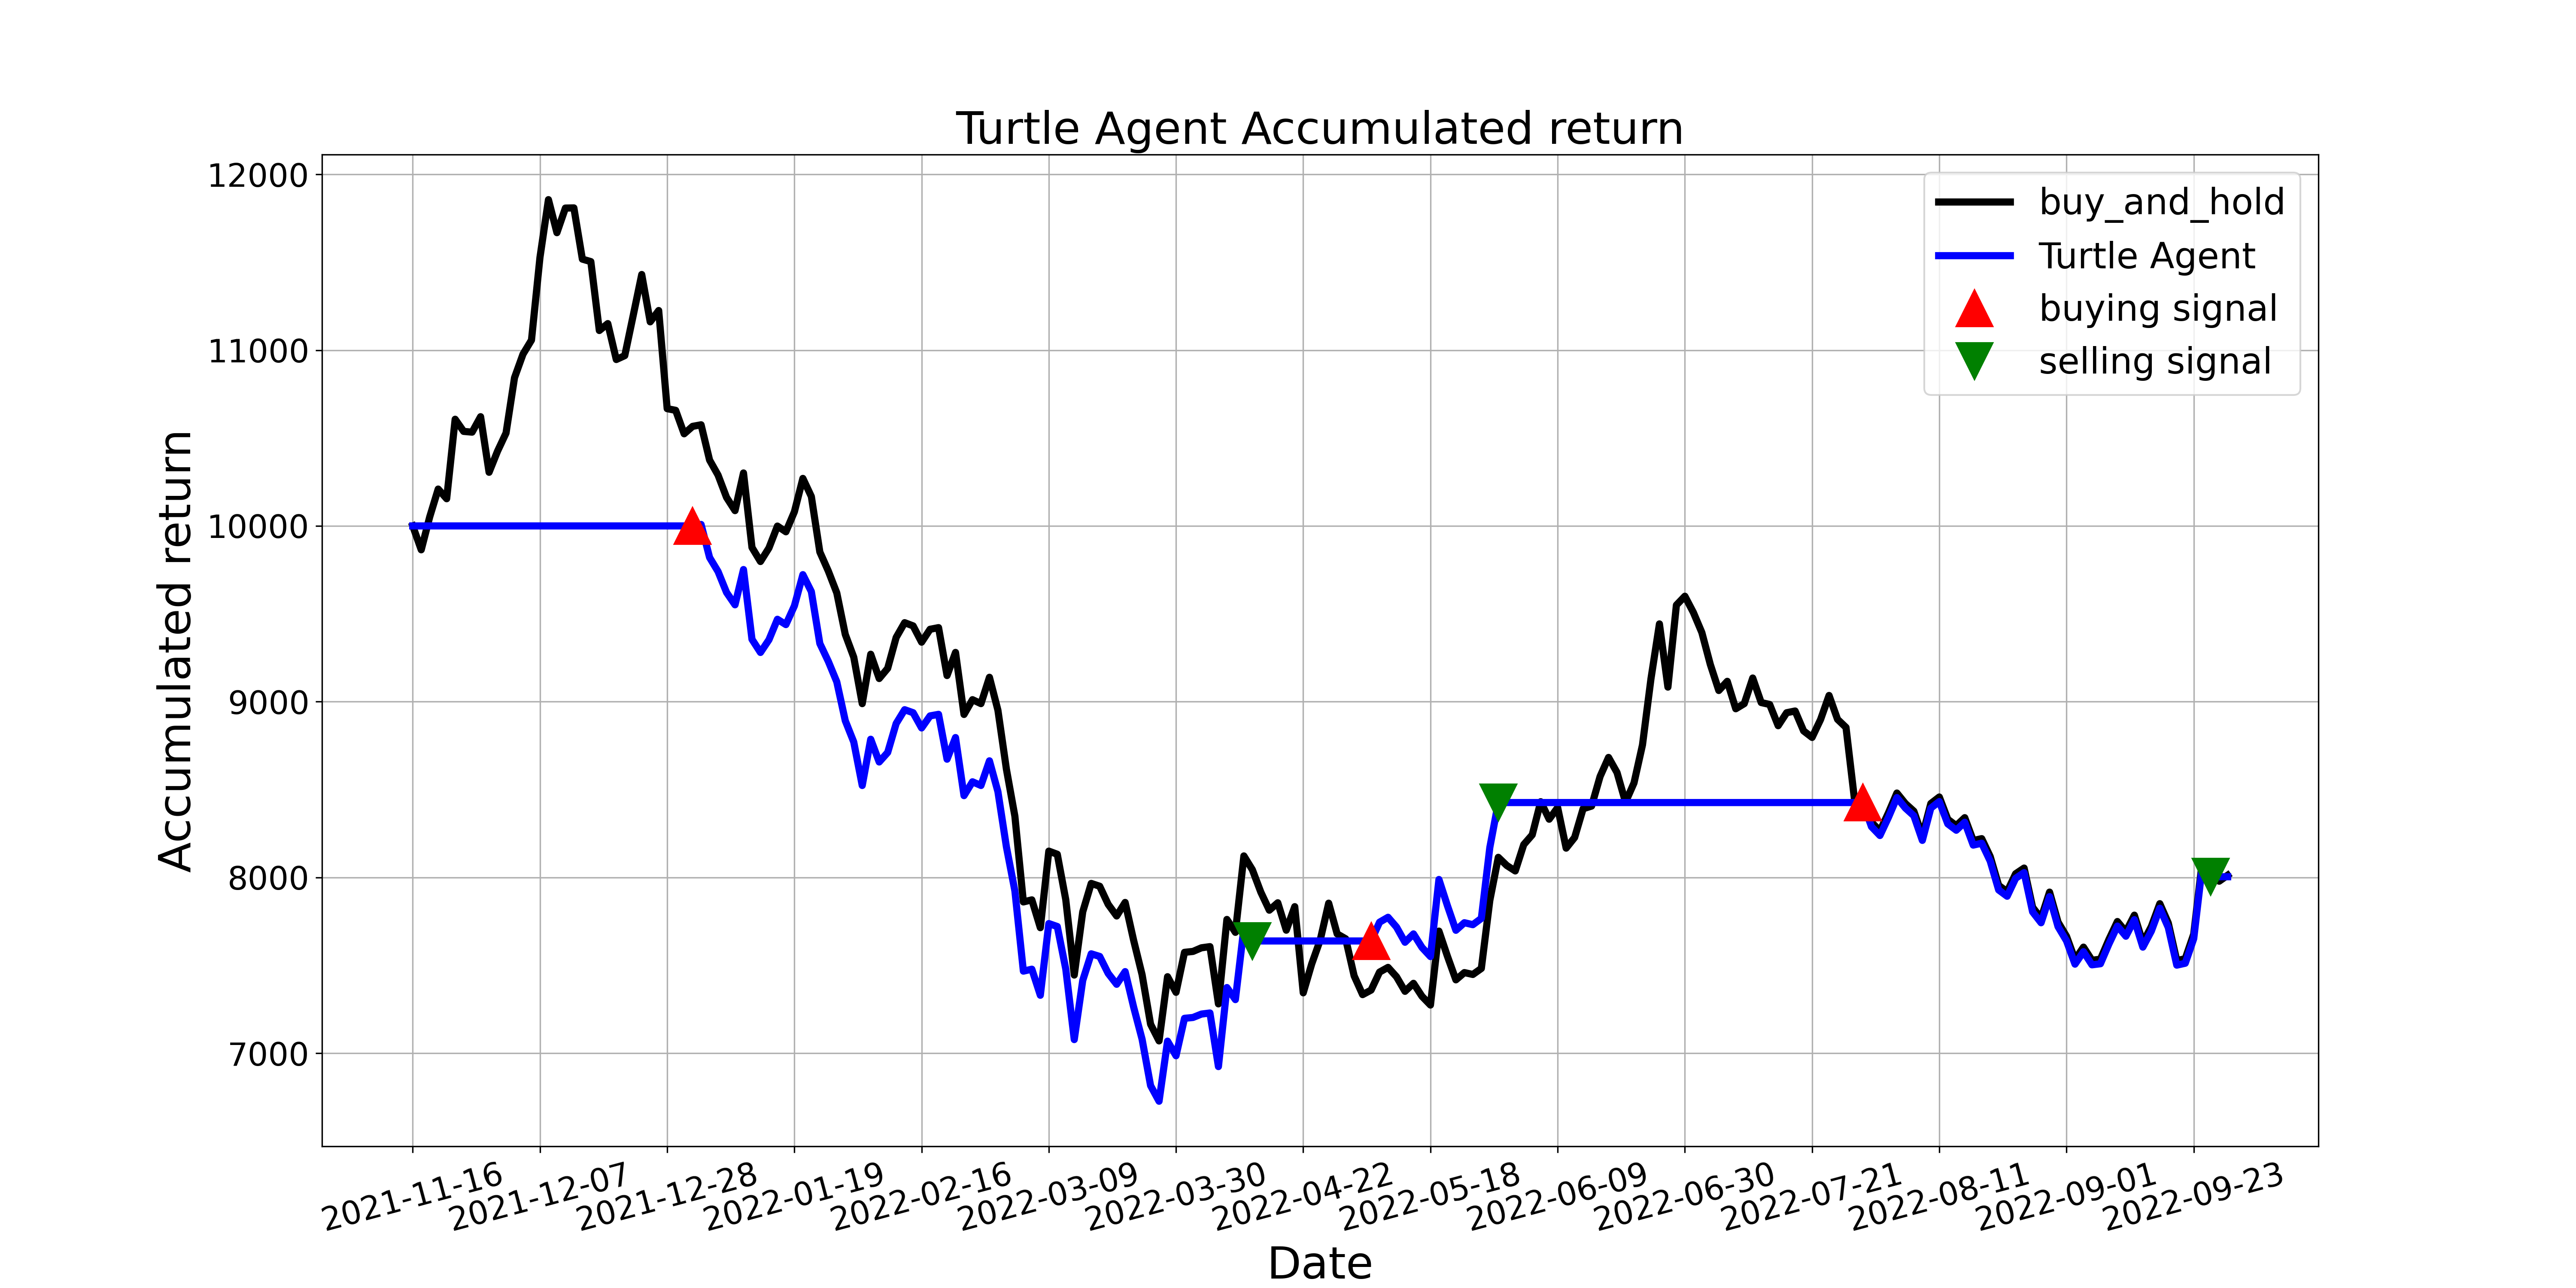

Data behind this chart, as committed beside it:
, tradeDate, B&H, action, operation, return
0, 2021-11-16, 10000, 0.0, 0, 10000
1, 2021-11-17, 9864, 0.0, 0, 10000
2, 2021-11-18, 10051, 0.0, 0, 10000
3, 2021-11-19, 10210, 0.0, 0, 10000
4, 2021-11-22, 10155, 0.0, 0, 10000
5, 2021-11-23, 10607, 0.0, 0, 10000
6, 2021-11-24, 10538, 0.0, 0, 10000
7, 2021-11-25, 10533, 0.0, 0, 10000
8, 2021-11-26, 10621, 0.0, 0, 10000
9, 2021-11-29, 10305, 0.0, 0, 10000
10, 2021-11-30, 10425, 0.0, 0, 10000
11, 2021-12-01, 10528, 0.0, 0, 10000
12, 2021-12-02, 10843, 0.0, 0, 10000
13, 2021-12-03, 10977, 0.0, 0, 10000
14, 2021-12-06, 11057, 0.0, 0, 10000
15, 2021-12-07, 11527, 0.0, 0, 10000
16, 2021-12-08, 11856, 0.0, 0, 10000
17, 2021-12-09, 11668, 0.0, 0, 10000
18, 2021-12-10, 11808, 0.0, 0, 10000
19, 2021-12-13, 11809, 0.0, 0, 10000
20, 2021-12-14, 11518, 0.0, 0, 10000
21, 2021-12-15, 11504, 0.0, 0, 10000
22, 2021-12-16, 11112, 0.0, 0, 10000
23, 2021-12-17, 11151, 0.0, 0, 10000
24, 2021-12-20, 10947, 0.0, 0, 10000
25, 2021-12-21, 10969, 0.0, 0, 10000
26, 2021-12-22, 11198, 0.0, 0, 10000
27, 2021-12-23, 11430, 0.0, 0, 10000
28, 2021-12-24, 11161, 0.0, 0, 10000
29, 2021-12-27, 11225, 0.0, 0, 10000
30, 2021-12-28, 10667, 0.0, 0, 10000
31, 2021-12-29, 10658, 0.0, 0, 10000
32, 2021-12-30, 10524, 0.0, 0, 10000
33, 2021-12-31, 10566, 1.0, 1, 10000
34, 2022-01-04, 10575, 0.0, 0, 10008
35, 2022-01-05, 10375, 0.0, 0, 9820
36, 2022-01-06, 10289, 1.0, 0, 9740
37, 2022-01-07, 10162, 1.0, 0, 9622
38, 2022-01-10, 10087, 1.0, 0, 9551
39, 2022-01-11, 10301, 1.0, 0, 9752
40, 2022-01-12, 9877, 0.0, 0, 9355
41, 2022-01-13, 9797, 1.0, 0, 9280
42, 2022-01-14, 9875, 1.0, 0, 9352
43, 2022-01-17, 9999, 0.0, 0, 9469
44, 2022-01-18, 9967, 0.0, 0, 9439
45, 2022-01-19, 10080, 0.0, 0, 9545
46, 2022-01-20, 10270, 0.0, 0, 9723
47, 2022-01-21, 10167, 0.0, 0, 9626
48, 2022-01-24, 9852, 0.0, 0, 9331
49, 2022-01-25, 9743, 0.0, 0, 9230
50, 2022-01-26, 9619, 1.0, 0, 9113
51, 2022-01-27, 9383, 1.0, 0, 8892
52, 2022-01-28, 9253, 1.0, 0, 8771
53, 2022-02-07, 8989, 1.0, 0, 8523
54, 2022-02-08, 9270, 1.0, 0, 8786
55, 2022-02-09, 9132, 0.0, 0, 8657
56, 2022-02-10, 9190, 0.0, 0, 8711
57, 2022-02-11, 9366, 0.0, 0, 8876
58, 2022-02-14, 9450, 0.0, 0, 8955
59, 2022-02-15, 9431, 0.0, 0, 8937
... 155 more rows
